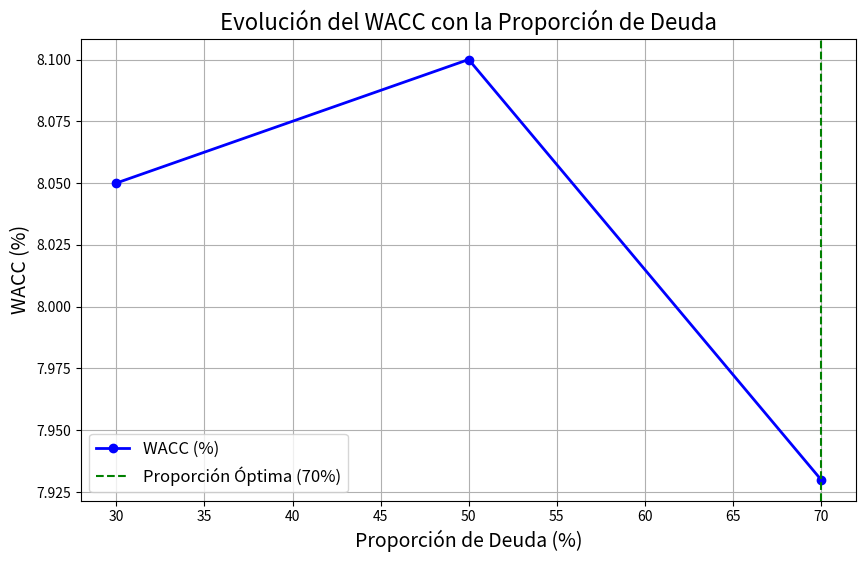

This chart was generated by the following Python code:
import numpy as np
import matplotlib.pyplot as plt

# Datos del problema
proporciones_deuda = np.array([0.30, 0.50, 0.70])  # Proporción de deuda (D/V)
proporciones_capital = 1 - proporciones_deuda  # Proporción de capital (E/V)
rendimientos_capital = np.array([0.10, 0.12, 0.15])  # Rendimientos del capital (R_E)
costos_deuda = np.array([0.05, 0.06, 0.07])  # Costos de deuda (R_D)
tasa_impositiva = 0.30  # Tasa impositiva (T)

# Función para calcular el WACC
def calcular_wacc(proporciones_deuda, proporciones_capital, rendimientos_capital, costos_deuda, tasa_impositiva):
    wacc = proporciones_capital * rendimientos_capital + proporciones_deuda * costos_deuda * (1 - tasa_impositiva)
    return wacc

# Calcular los WACC
wacc_values = calcular_wacc(proporciones_deuda, proporciones_capital, rendimientos_capital, costos_deuda, tasa_impositiva)

# Generar gráfica
plt.figure(figsize=(10, 6))
plt.plot(proporciones_deuda * 100, wacc_values * 100, marker='o', color='blue', lw=2, label='WACC (%)')
plt.title('Evolución del WACC con la Proporción de Deuda', fontsize=16)
plt.xlabel('Proporción de Deuda (%)', fontsize=14)
plt.ylabel('WACC (%)', fontsize=14)
plt.axvline(x=70, color='green', linestyle='--', label='Proporción Óptima (70%)')
plt.legend(fontsize=12)
plt.grid(True)
plt.show()

wacc_values * 100  # Mostrar